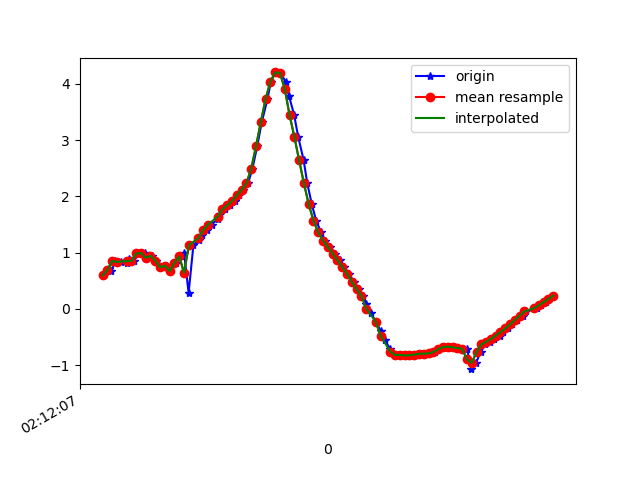

Source data for this figure (header and first rows):
1617847927806, 543571374572951, 0.59602994, -4.9340186, 8.446315
1617847927825, 543571393803721, 0.7083, -4.853, 8.484
1617847927836, 543571413034491, 0.6652, -4.793, 8.522
1617847927854, 543571432265261, 0.8517, -4.797, 8.503
1617847927879, 543571451496031, 0.8356, -4.694, 8.562
1617847927900, 543571470726801, 0.8086, -4.779, 8.518
1617847927911, 543571489957571, 0.8913, -4.69, 8.558
1617847927931, 543571509188341, 0.8535, -4.65, 8.584
1617847927952, 543571528419111, 0.9851, -4.697, 8.544
1617847927976, 543571547649881, 0.9933, -4.628, 8.581
1617847927987, 543571566880651, 0.9114, -4.637, 8.585
1617847928007, 543571586111421, 0.943, -4.639, 8.581
1617847928025, 543571605342191, 0.8596, -4.615, 8.602
1617847928053, 543571624572961, 0.7371, -4.695, 8.57
1617847928063, 543571643803731, 0.7711, -4.669, 8.582
1617847928083, 543571663034501, 0.6744, -4.679, 8.584
1617847928105, 543571682265271, 0.8208, -4.707, 8.556
1617847928128, 543571701496041, 0.9324, -4.591, 8.608
1617847928140, 543571720726811, 0.998, -4.478, 8.66
1617847928159, 543571739957581, 0.2845, -4.57, 8.665
1617847928179, 543571759188351, 1.13, -4.25, 8.758
1617847928201, 543571778419121, 1.216, -4.212, 8.765
1617847928216, 543571797649891, 1.309, -4.179, 8.767
1617847928235, 543571816880661, 1.401, -4.128, 8.777
1617847928255, 543571836111431, 1.498, -4.061, 8.792
1617847928280, 543571855342201, 1.595, -3.964, 8.82
1617847928292, 543571874572971, 1.685, -3.848, 8.854
1617847928311, 543571893803741, 1.771, -3.79, 8.862
1617847928330, 543571913034511, 1.844, -3.811, 8.839
1617847928352, 543571932265281, 1.918, -3.882, 8.792
1617847928368, 543571951496051, 2.018, -4.043, 8.696
1617847928387, 543571970726821, 2.116, -4.364, 8.516
1617847928407, 543571989957591, 2.234, -4.995, 8.13
1617847928425, 543572009188361, 2.489, -6.02, 7.322
1617847928445, 543572028419131, 2.887, -7.116, 6.088
1617847928464, 543572047649901, 3.318, -7.943, 4.683
1617847928488, 543572066880671, 3.728, -8.44, 3.303
1617847928502, 543572086111441, 4.039, -8.732, 1.864
1617847928521, 543572105342211, 4.204, -8.844, 0.376
1617847928540, 543572124572981, 4.198, -8.813, -0.8653
1617847928565, 543572143803751, 4.037, -8.778, -1.639
1617847928578, 543572163034521, 3.783, -8.787, -2.127
1617847928599, 543572182265291, 3.453, -8.843, -2.432
1617847928616, 543572201496061, 3.062, -8.931, -2.627
1617847928639, 543572220726831, 2.643, -9.013, -2.797
1617847928654, 543572239957601, 2.232, -9.096, -2.885
1617847928673, 543572259188371, 1.861, -9.21, -2.785
1617847928691, 543572278419141, 1.568, -9.332, -2.548
1617847928712, 543572297649911, 1.361, -9.43, -2.296
1617847928729, 543572316880681, 1.214, -9.502, -2.068
1617847928750, 543572336111451, 1.098, -9.562, -1.845
1617847928771, 543572355342221, 0.9842, -9.621, -1.584
1617847928792, 543572374572991, 0.8647, -9.68, -1.258
1617847928808, 543572393803761, 0.7455, -9.732, -0.882
1617847928828, 543572413034531, 0.6194, -9.771, -0.4366
1617847928849, 543572432265301, 0.479, -9.788, 0.08672
1617847928869, 543572451496071, 0.3573, -9.77, 0.678
1617847928886, 543572470726841, 0.2301, -9.709, 1.312
1617847928901, 543572489957611, 0.0851, -9.594, 1.998
1617847928919, 543572509188381, -0.07254, -9.407, 2.745
1617847928941, 543572528419151, -0.2301, -9.121, 3.577
... 38 more rows
